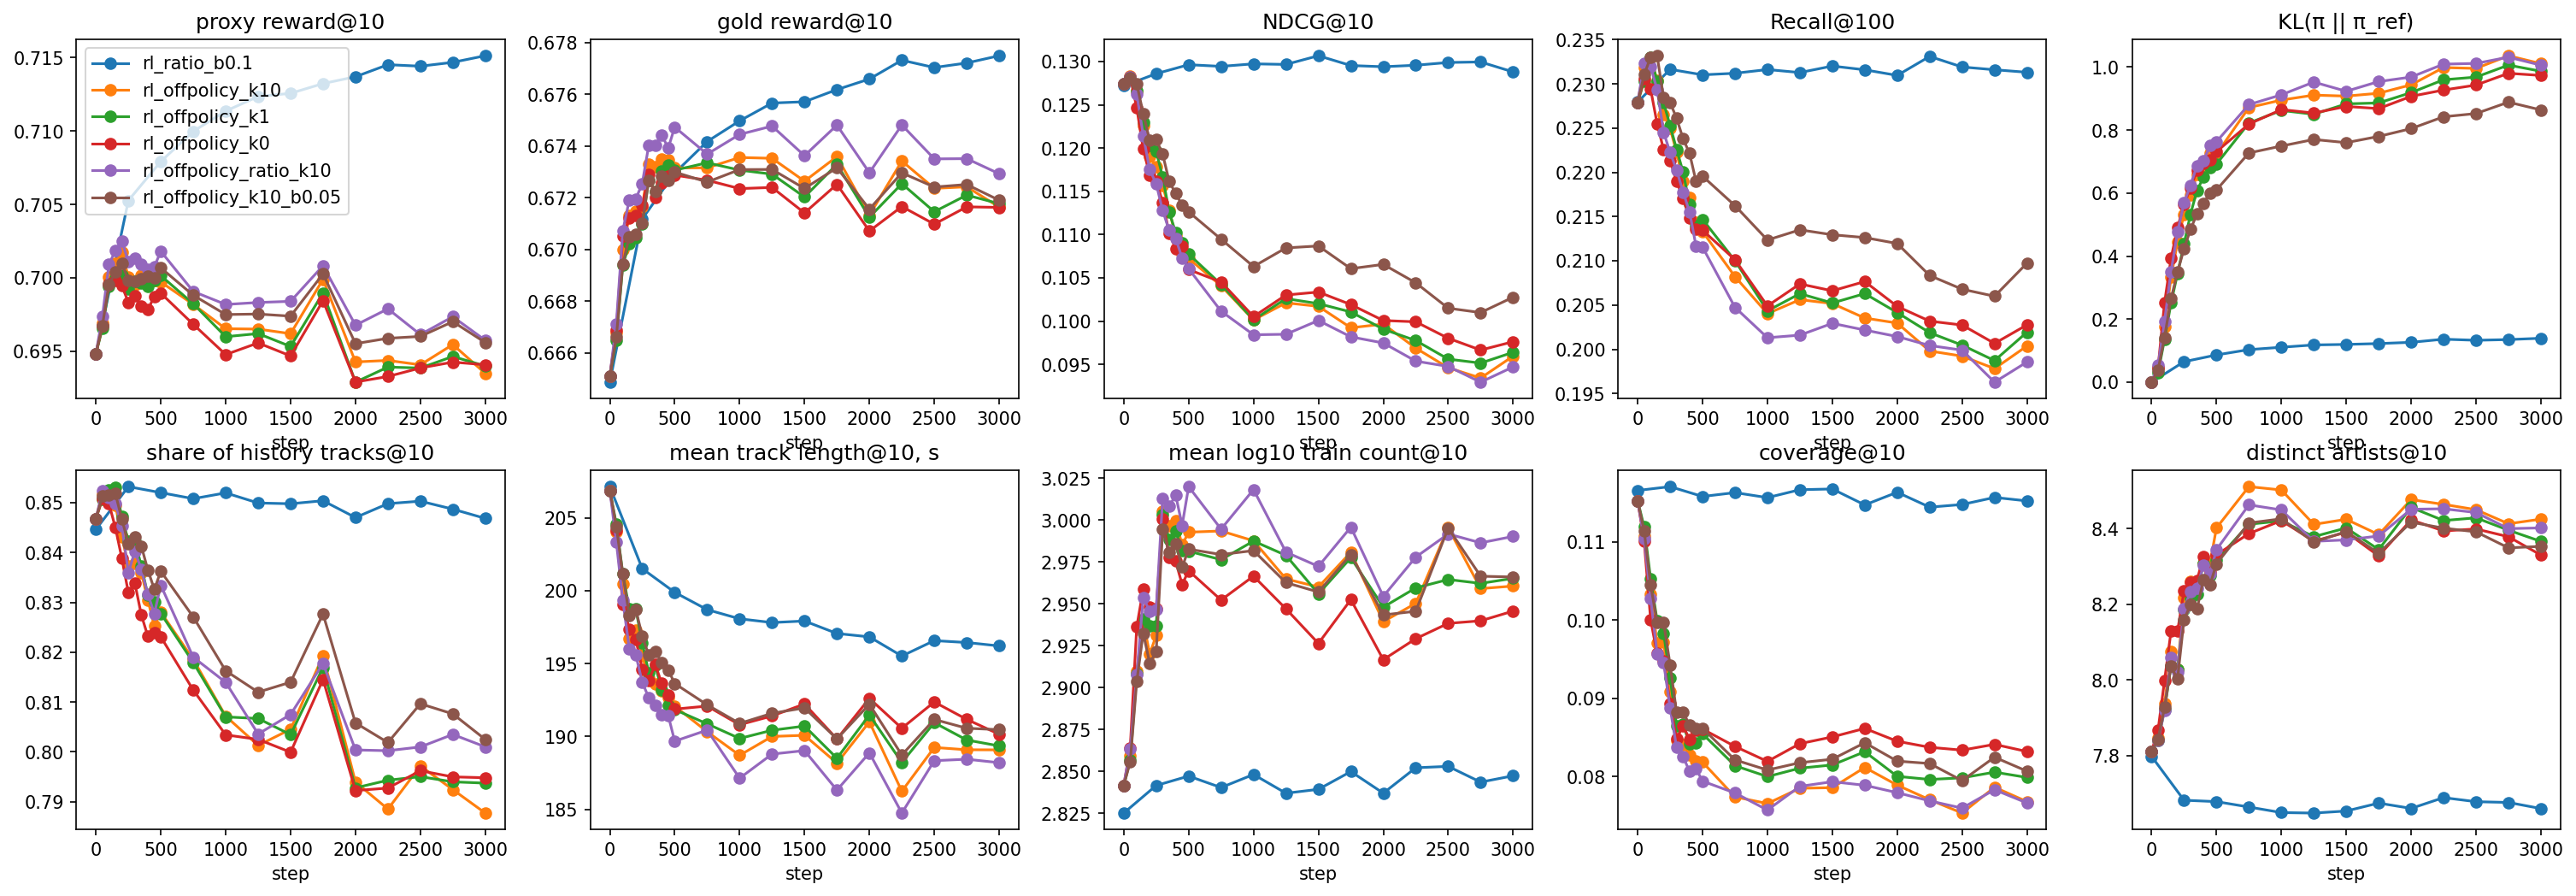

The file beside this chart, header and first rows:
val_proxy_ratio_std@10, val_map@100, train_reward_std, val_repeat@10, val_log_count@10, val_gini@10, val_coverage@10, val_paper_recall@100, val_ndcg@10, val_length@10, val_recall@100, val_paper_ndcg@100, val_proxy_ratio@10, train_repeat_share, train_reward, val_kl_ref, val_gold_reward@10, train_kl, val_gold_ratio@10, train_objective, val_recall@10, val_map@10, val_proxy_reward@10, val_artists@10
0.008406, 0.06702, , 0.8446, 2.825, 0.9338, 0.1166, 0.1964, 0.1272, 207.1, 0.2279, 0.1498, 0.6948, , , 0.0, 0.6649, , 0.6649, , 0.07143, 0.0765, 0.6948, 7.798
0.008263, 0.06828, 0.04333, 0.8532, 2.842, 0.9332, 0.1171, 0.2001, 0.1286, 201.5, 0.2316, 0.1517, 0.7053, 0.2114, 0.6525, 0.06499, 0.6712, 0.03333, 0.6712, -0.0466, 0.07245, 0.07749, 0.7053, 7.682
0.00823, 0.06843, 0.04286, 0.852, 2.847, 0.9346, 0.1158, 0.1997, 0.1296, 199.9, 0.231, 0.1519, 0.7079, 0.2205, 0.6625, 0.08643, 0.673, 0.06345, 0.673, -0.04842, 0.07302, 0.07801, 0.7079, 7.678
0.008209, 0.06832, 0.04273, 0.8508, 2.84, 0.934, 0.1163, 0.1998, 0.1294, 198.7, 0.2312, 0.1515, 0.71, 0.2213, 0.6647, 0.1032, 0.6742, 0.07443, 0.6742, -0.04934, 0.07324, 0.07776, 0.71, 7.664
0.008178, 0.0684, 0.04261, 0.852, 2.848, 0.9345, 0.1157, 0.2002, 0.1297, 198.1, 0.2316, 0.1518, 0.7114, 0.2244, 0.6668, 0.1108, 0.675, 0.08199, 0.675, -0.05014, 0.07279, 0.07807, 0.7114, 7.649
0.008169, 0.06863, 0.04201, 0.8499, 2.837, 0.9336, 0.1167, 0.2, 0.1297, 197.8, 0.2313, 0.1518, 0.7123, 0.2224, 0.6683, 0.1181, 0.6757, 0.08731, 0.6757, -0.05042, 0.07205, 0.07838, 0.7123, 7.648
0.008187, 0.06902, 0.04253, 0.8498, 2.839, 0.9335, 0.1168, 0.2006, 0.1307, 197.9, 0.232, 0.1524, 0.7126, 0.2195, 0.6693, 0.1198, 0.6757, 0.09403, 0.6757, -0.05167, 0.07297, 0.0789, 0.7126, 7.653
0.008159, 0.06829, 0.04256, 0.8504, 2.85, 0.9355, 0.1147, 0.2003, 0.1295, 197.1, 0.2316, 0.152, 0.7132, 0.226, 0.6723, 0.1225, 0.6762, 0.09727, 0.6762, -0.05228, 0.07259, 0.07788, 0.7132, 7.674
0.008164, 0.06828, 0.0429, 0.847, 2.837, 0.9339, 0.1164, 0.1998, 0.1294, 196.8, 0.231, 0.1517, 0.7137, 0.2229, 0.6651, 0.1264, 0.6766, 0.1002, 0.6766, -0.05235, 0.07219, 0.07795, 0.7137, 7.66
0.008139, 0.0685, 0.04262, 0.8498, 2.852, 0.9359, 0.1144, 0.2017, 0.1296, 195.5, 0.2331, 0.1526, 0.7145, 0.2265, 0.6677, 0.1364, 0.6773, 0.1043, 0.6773, -0.05289, 0.07181, 0.07806, 0.7145, 7.689
0.008139, 0.06864, 0.04274, 0.8503, 2.853, 0.9354, 0.1148, 0.2005, 0.1299, 196.6, 0.2319, 0.152, 0.7144, 0.2207, 0.6672, 0.1329, 0.677, 0.1061, 0.677, -0.0537, 0.07182, 0.07817, 0.7144, 7.678
0.008155, 0.06868, 0.04278, 0.8487, 2.844, 0.9345, 0.1157, 0.2003, 0.13, 196.4, 0.2316, 0.152, 0.7147, 0.2226, 0.6729, 0.1351, 0.6772, 0.1089, 0.6772, -0.05382, 0.07275, 0.07821, 0.7147, 7.676
0.008126, 0.06824, 0.04288, 0.8468, 2.847, 0.935, 0.1153, 0.2001, 0.1288, 196.2, 0.2313, 0.1515, 0.7151, 0.2213, 0.6683, 0.1393, 0.6775, 0.111, 0.6775, -0.05429, 0.07135, 0.07765, 0.7151, 7.66
0.008378, 0.06695, , 0.8468, 2.842, 0.9352, 0.1153, 0.1965, 0.1274, 206.9, 0.2279, 0.1498, 0.6949, , , 0.0, 0.6651, , 0.6651, , 0.07177, 0.07652, 0.6949, 7.811
0.008327, 0.06767, , 0.8518, 2.859, 0.9399, 0.1108, 0.2001, 0.1283, 204, 0.2318, 0.1521, 0.6969, , 0.07794, 0.04636, 0.6668, , 0.6668, 3.159, 0.07213, 0.07701, 0.6969, 7.847
0.008187, 0.06635, , 0.8522, 2.91, 0.9468, 0.1033, 0.2014, 0.1265, 200.5, 0.2329, 0.1517, 0.7001, , 0.078, 0.1771, 0.67, , 0.67, 2.97, 0.07038, 0.0753, 0.7001, 7.937
0.008132, 0.06384, , 0.8494, 2.94, 0.9522, 0.09706, 0.1998, 0.1226, 196.7, 0.2304, 0.1498, 0.701, , 0.07602, 0.3326, 0.6713, , 0.6713, 2.96, 0.06822, 0.07171, 0.701, 8.075
0.008121, 0.06119, , 0.8432, 2.92, 0.9518, 0.0972, 0.196, 0.1191, 197.3, 0.2265, 0.1473, 0.7017, , 0.07907, 0.4455, 0.6715, , 0.6715, 3.043, 0.0662, 0.06862, 0.7017, 8.027
0.008141, 0.05927, , 0.8373, 2.931, 0.9574, 0.09083, 0.1948, 0.1178, 195.6, 0.225, 0.1459, 0.7001, , 0.07642, 0.5328, 0.6716, , 0.6716, 2.901, 0.06487, 0.0672, 0.7001, 8.217
0.008111, 0.05721, , 0.8379, 3.005, 0.9627, 0.08464, 0.1926, 0.1157, 194, 0.2223, 0.1446, 0.6995, , 0.07782, 0.5932, 0.6733, , 0.6733, 2.963, 0.06308, 0.06483, 0.6995, 8.259
0.008106, 0.05516, , 0.836, 2.997, 0.9626, 0.0841, 0.1897, 0.1128, 193.6, 0.219, 0.1422, 0.7002, , 0.07676, 0.658, 0.6732, , 0.6732, 2.894, 0.06189, 0.06263, 0.7002, 8.258
0.008101, 0.0542, , 0.8305, 3, 0.9637, 0.08275, 0.188, 0.1099, 193.1, 0.2171, 0.1405, 0.7, , 0.07933, 0.6842, 0.6735, , 0.6735, 2.965, 0.05906, 0.06103, 0.7, 8.308
0.008088, 0.05214, , 0.8252, 2.985, 0.964, 0.08198, 0.186, 0.1078, 192.7, 0.2144, 0.1384, 0.6998, , 0.08163, 0.7265, 0.6735, , 0.6735, 3.058, 0.05828, 0.05897, 0.6998, 8.307
0.008088, 0.05156, , 0.828, 2.993, 0.964, 0.08185, 0.1849, 0.1073, 192.1, 0.2133, 0.1384, 0.6997, , 0.07756, 0.7235, 0.6731, , 0.6731, 2.988, 0.05811, 0.05848, 0.6997, 8.402
0.008153, 0.04886, , 0.8185, 2.994, 0.9677, 0.07741, 0.1807, 0.1041, 190.3, 0.2082, 0.1355, 0.6982, , 0.07884, 0.8714, 0.6732, , 0.6732, 2.958, 0.05602, 0.05557, 0.6982, 8.511
0.008169, 0.04643, , 0.8072, 2.988, 0.9683, 0.07656, 0.1769, 0.1001, 188.7, 0.204, 0.1333, 0.6965, , 0.07891, 0.8952, 0.6736, , 0.6736, 2.953, 0.05317, 0.05232, 0.6965, 8.502
0.008224, 0.04705, , 0.8013, 2.965, 0.967, 0.07851, 0.1784, 0.1021, 190, 0.2056, 0.1341, 0.6965, , 0.07947, 0.9109, 0.6735, , 0.6735, 2.962, 0.05433, 0.0536, 0.6965, 8.411
0.008233, 0.0468, , 0.8045, 2.96, 0.9667, 0.07859, 0.1779, 0.1017, 190.1, 0.2052, 0.1342, 0.6962, , 0.07995, 0.9077, 0.6726, , 0.6726, 2.968, 0.05401, 0.05348, 0.6962, 8.424
0.00813, 0.04595, , 0.8193, 2.981, 0.9644, 0.08117, 0.1764, 0.09924, 188.2, 0.2035, 0.133, 0.6999, , 0.07894, 0.9168, 0.6736, , 0.6736, 2.927, 0.05265, 0.05205, 0.6999, 8.384
0.008262, 0.0454, , 0.7939, 2.939, 0.9662, 0.07891, 0.1761, 0.09967, 191, 0.203, 0.1321, 0.6943, , 0.0788, 0.9435, 0.6713, , 0.6713, 2.929, 0.05271, 0.05168, 0.6943, 8.476
0.008266, 0.04357, , 0.7885, 2.95, 0.9681, 0.07705, 0.1734, 0.09689, 186.2, 0.1998, 0.1303, 0.6944, , 0.07855, 0.9983, 0.6734, , 0.6734, 2.91, 0.05109, 0.05003, 0.6944, 8.464
0.008187, 0.04255, , 0.7972, 2.995, 0.9691, 0.07534, 0.173, 0.09463, 189.3, 0.1992, 0.1293, 0.6941, , 0.07917, 0.9956, 0.6724, , 0.6724, 2.947, 0.05014, 0.04841, 0.6941, 8.45
0.008202, 0.04154, , 0.7924, 2.959, 0.9666, 0.07865, 0.1719, 0.09343, 189.1, 0.1978, 0.1283, 0.6955, , 0.07909, 1.036, 0.6724, , 0.6724, 2.948, 0.04884, 0.04747, 0.6955, 8.413
0.008248, 0.043, , 0.7877, 2.961, 0.9683, 0.0768, 0.1741, 0.09596, 189.1, 0.2004, 0.1297, 0.6935, , 0.07823, 1.011, 0.6716, , 0.6716, 2.911, 0.04982, 0.04933, 0.6935, 8.425
0.008378, 0.06695, , 0.8468, 2.842, 0.9352, 0.1153, 0.1965, 0.1274, 206.9, 0.2279, 0.1498, 0.6949, , , 0.0, 0.6651, , 0.6651, , 0.07177, 0.07652, 0.6949, 7.811
0.008331, 0.06755, , 0.8507, 2.857, 0.9387, 0.1119, 0.1985, 0.1281, 204.6, 0.2303, 0.1515, 0.6966, , 0.07794, 0.02929, 0.6665, , 0.6665, 3.227, 0.07171, 0.07687, 0.6966, 7.839
0.008206, 0.06641, , 0.8526, 2.908, 0.9451, 0.1053, 0.2013, 0.1267, 201.2, 0.233, 0.1517, 0.6994, , 0.078, 0.1362, 0.6694, , 0.6694, 3.08, 0.07042, 0.07559, 0.6994, 7.921
0.008144, 0.06365, , 0.8531, 2.941, 0.9497, 0.09995, 0.1994, 0.123, 198.8, 0.2303, 0.1497, 0.7, , 0.07602, 0.2512, 0.6702, , 0.6702, 3.102, 0.06884, 0.0719, 0.7, 8.037
0.008126, 0.06191, , 0.8472, 2.937, 0.9508, 0.09834, 0.1972, 0.1203, 198.7, 0.2279, 0.1479, 0.7002, , 0.07907, 0.3444, 0.6705, , 0.6705, 3.248, 0.06699, 0.06956, 0.7002, 8.027
0.008142, 0.06057, , 0.8423, 2.937, 0.956, 0.09262, 0.195, 0.1196, 196.4, 0.2253, 0.1471, 0.6992, , 0.07642, 0.4385, 0.671, , 0.671, 3.092, 0.06536, 0.06871, 0.6992, 8.185
0.008094, 0.0581, , 0.8423, 3.003, 0.961, 0.0865, 0.1928, 0.1167, 194.4, 0.2226, 0.1453, 0.6998, , 0.07782, 0.5331, 0.6727, , 0.6727, 3.166, 0.06312, 0.06589, 0.6998, 8.215
0.008105, 0.05562, , 0.8373, 2.988, 0.9605, 0.08665, 0.1905, 0.1126, 194.9, 0.22, 0.1426, 0.6996, , 0.07676, 0.6085, 0.6722, , 0.6722, 3.121, 0.06134, 0.06279, 0.6996, 8.227
0.008103, 0.05421, , 0.8314, 2.994, 0.9625, 0.0842, 0.1874, 0.1102, 193.2, 0.2164, 0.1407, 0.6994, , 0.07933, 0.6498, 0.673, , 0.673, 3.225, 0.05921, 0.06116, 0.6994, 8.309
0.008088, 0.05265, , 0.8301, 2.982, 0.9622, 0.08426, 0.1853, 0.109, 192.1, 0.214, 0.1392, 0.6998, , 0.08163, 0.6807, 0.6733, , 0.6733, 3.313, 0.05956, 0.0599, 0.6998, 8.277
0.008098, 0.05169, , 0.8278, 2.981, 0.9612, 0.08546, 0.186, 0.1078, 191.8, 0.2147, 0.1388, 0.7002, , 0.07756, 0.6919, 0.6731, , 0.6731, 3.202, 0.05844, 0.05885, 0.7002, 8.317
0.008176, 0.0491, , 0.8179, 2.976, 0.9648, 0.08139, 0.1821, 0.1043, 190.9, 0.21, 0.1363, 0.6982, , 0.07884, 0.8223, 0.6734, , 0.6734, 3.214, 0.05551, 0.05567, 0.6982, 8.411
0.008181, 0.04627, , 0.807, 2.988, 0.9658, 0.08, 0.1772, 0.1002, 189.9, 0.2043, 0.1334, 0.696, , 0.07891, 0.8622, 0.6731, , 0.6731, 3.206, 0.05311, 0.05254, 0.696, 8.42
0.008214, 0.04731, , 0.8067, 2.979, 0.9649, 0.08108, 0.1787, 0.1026, 190.4, 0.2063, 0.1347, 0.6962, , 0.07947, 0.8501, 0.6729, , 0.6729, 3.225, 0.05453, 0.05409, 0.6962, 8.379
0.008256, 0.04677, , 0.8035, 2.956, 0.9645, 0.08149, 0.1779, 0.102, 190.7, 0.2052, 0.1343, 0.6953, , 0.07995, 0.8831, 0.672, , 0.672, 3.248, 0.0542, 0.05353, 0.6953, 8.401
0.008154, 0.04627, , 0.8169, 2.978, 0.9629, 0.08318, 0.1788, 0.1011, 188.5, 0.2063, 0.1343, 0.699, , 0.07894, 0.8861, 0.6733, , 0.6733, 3.185, 0.05318, 0.05289, 0.699, 8.344
0.008298, 0.04523, , 0.7928, 2.948, 0.9656, 0.08003, 0.1771, 0.09908, 191.5, 0.2042, 0.1323, 0.6929, , 0.0788, 0.9188, 0.6712, , 0.6712, 3.185, 0.05253, 0.05155, 0.6929, 8.456
0.008267, 0.04398, , 0.7943, 2.96, 0.9661, 0.07963, 0.1753, 0.09777, 188.2, 0.2019, 0.1309, 0.6939, , 0.07855, 0.9596, 0.6725, , 0.6725, 3.168, 0.05091, 0.05049, 0.6939, 8.421
0.008234, 0.04272, , 0.795, 2.965, 0.9657, 0.07984, 0.1744, 0.09562, 191, 0.2005, 0.1298, 0.6939, , 0.07917, 0.968, 0.6715, , 0.6715, 3.211, 0.05051, 0.04882, 0.6939, 8.428
0.008223, 0.0421, , 0.794, 2.962, 0.9652, 0.08057, 0.1728, 0.09516, 189.8, 0.1987, 0.1287, 0.6947, , 0.07909, 1.006, 0.6721, , 0.6721, 3.191, 0.04913, 0.04858, 0.6947, 8.396
0.008275, 0.04302, , 0.7937, 2.965, 0.9659, 0.07989, 0.1756, 0.09641, 189.4, 0.2019, 0.1305, 0.694, , 0.07823, 0.9866, 0.6718, , 0.6718, 3.154, 0.05002, 0.04946, 0.694, 8.366
0.008378, 0.06695, , 0.8468, 2.842, 0.9352, 0.1153, 0.1965, 0.1274, 206.9, 0.2279, 0.1498, 0.6949, , , 0.0, 0.6651, , 0.6651, , 0.07177, 0.07652, 0.6949, 7.811
0.008332, 0.06756, , 0.8509, 2.864, 0.9405, 0.1101, 0.1988, 0.1282, 204.1, 0.2306, 0.1518, 0.6968, , 0.07794, 0.04654, 0.6669, , 0.6669, 3.229, 0.07155, 0.07698, 0.6968, 7.868
0.008168, 0.06449, , 0.8498, 2.936, 0.9499, 0.1001, 0.1985, 0.1247, 199.1, 0.2294, 0.1503, 0.6996, , 0.078, 0.252, 0.6705, , 0.6705, 3.072, 0.06925, 0.07331, 0.6996, 7.998
0.008156, 0.06062, , 0.845, 2.959, 0.9535, 0.09573, 0.1953, 0.1199, 197.4, 0.2255, 0.147, 0.6998, , 0.07602, 0.393, 0.6712, , 0.6712, 3.083, 0.06649, 0.06865, 0.6998, 8.129
0.00815, 0.05851, , 0.8388, 2.948, 0.954, 0.09484, 0.1927, 0.1169, 196.7, 0.2226, 0.1447, 0.6995, , 0.07907, 0.4899, 0.6713, , 0.6713, 3.233, 0.06471, 0.06609, 0.6995, 8.128
... 58 more rows
